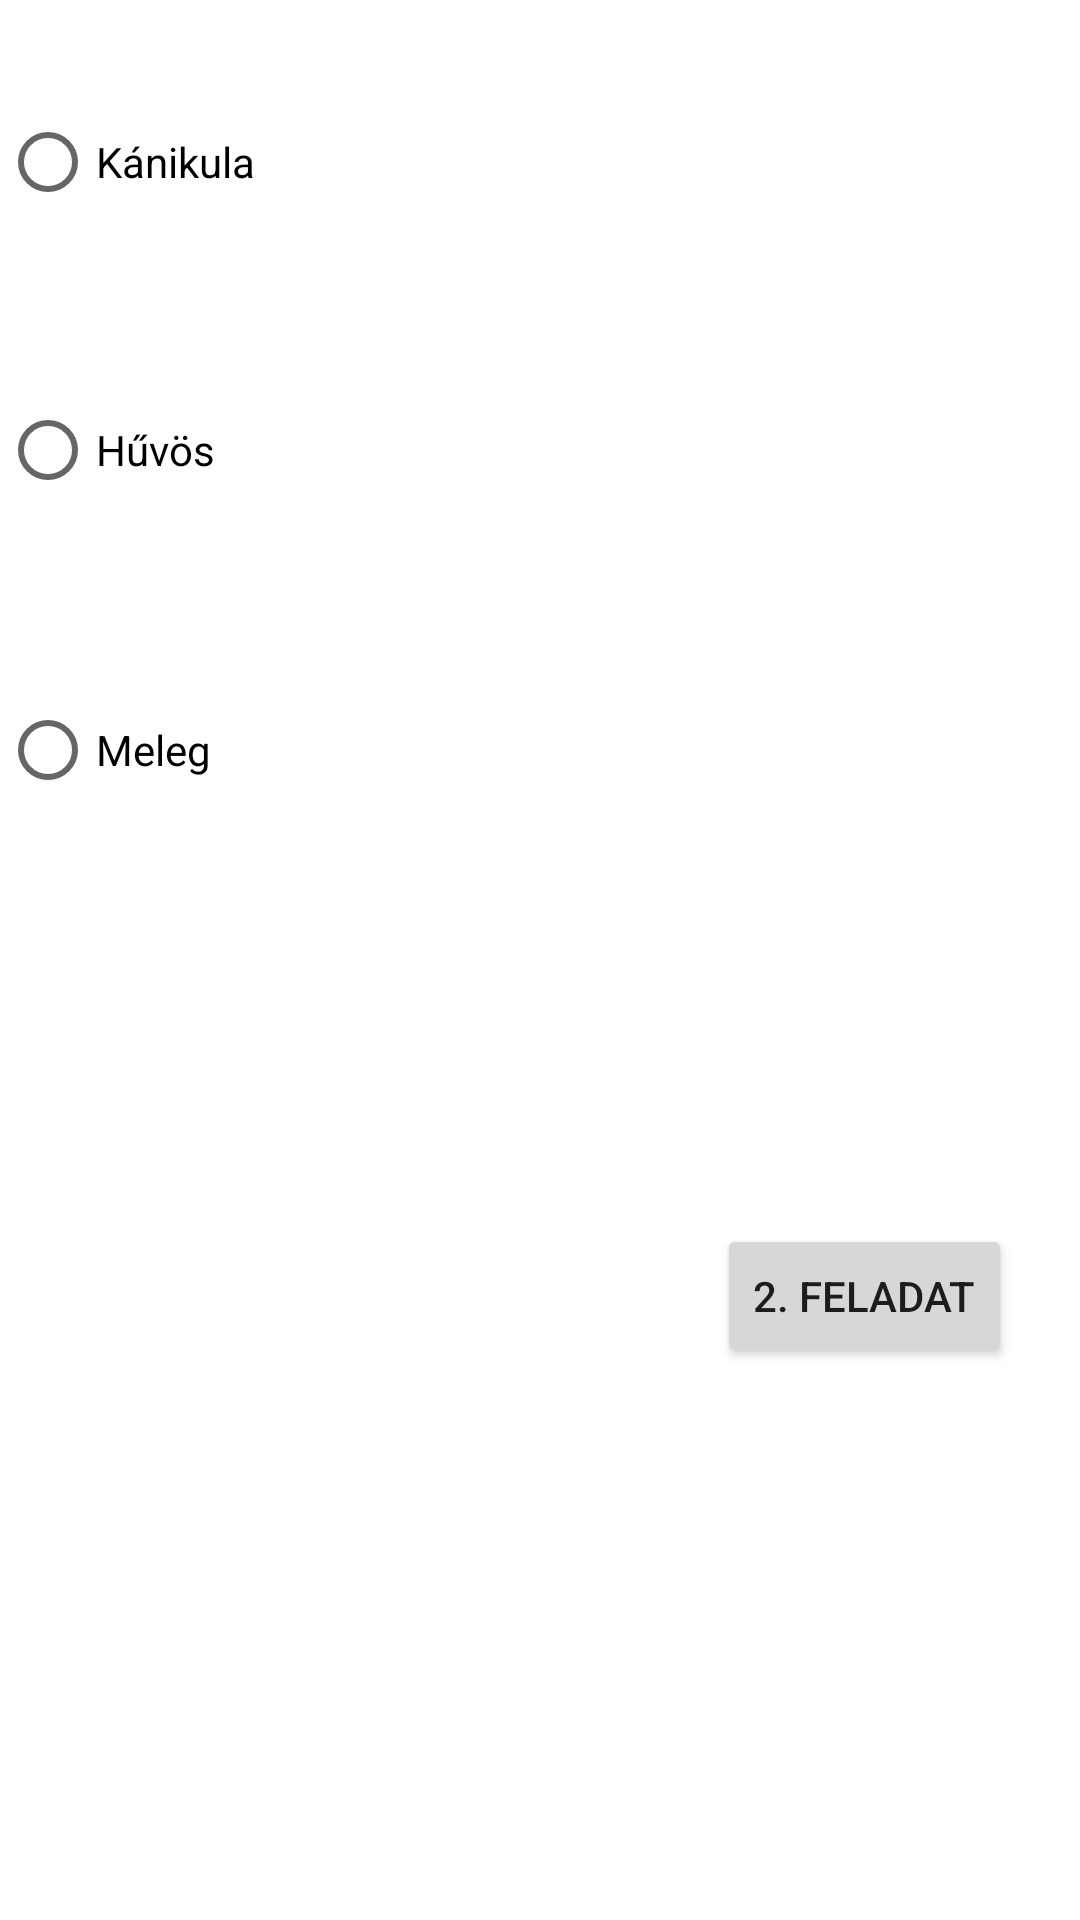

This screen was rendered from an Android layout file. Write that file and the resources it references.
<!-- AndroidManifest.xml: application theme Theme.MasodikZH_BM9PC7 -->
<!-- res/layout/activity_main.xml -->
<?xml version="1.0" encoding="utf-8"?>
<androidx.constraintlayout.widget.ConstraintLayout xmlns:android="http://schemas.android.com/apk/res/android"
    xmlns:app="http://schemas.android.com/apk/res-auto"
    xmlns:tools="http://schemas.android.com/tools"
    android:id="@+id/constraintLayout"
    android:layout_width="match_parent"
    android:layout_height="match_parent"
    tools:context=".MainActivity">

    <RadioGroup
        android:layout_width="292dp"
        android:layout_height="296dp"
        tools:layout_editor_absoluteX="40dp"
        tools:layout_editor_absoluteY="68dp">

        <RadioButton
            android:id="@+id/radioButtonHot"
            android:layout_width="wrap_content"
            android:layout_height="wrap_content"
            android:layout_marginTop="30dp"
            android:text="Kánikula" />

        <RadioButton
            android:id="@+id/radioButtonCold"
            android:layout_width="wrap_content"
            android:layout_height="wrap_content"
            android:layout_marginTop="48dp"
            android:text="Hűvös" />

        <RadioButton
            android:id="@+id/radioButtonNormal"
            android:layout_width="wrap_content"
            android:layout_height="wrap_content"
            android:layout_marginTop="52dp"
            android:text="Meleg" />
    </RadioGroup>

    <Button
        android:id="@+id/btnMasodikFeladat"
        android:layout_width="wrap_content"
        android:layout_height="wrap_content"
        android:layout_marginBottom="184dp"
        android:text="2. Feladat"
        app:layout_constraintBottom_toBottomOf="parent"
        app:layout_constraintEnd_toEndOf="parent"
        app:layout_constraintHorizontal_bias="0.914"
        app:layout_constraintStart_toStartOf="parent" />

    <TextView
        android:id="@+id/textViewTemperature"
        android:layout_width="wrap_content"
        android:layout_height="wrap_content"
        android:layout_marginBottom="48dp"
        app:layout_constraintBottom_toTopOf="@+id/btnMasodikFeladat"
        app:layout_constraintEnd_toEndOf="parent"
        app:layout_constraintHorizontal_bias="0.869"
        app:layout_constraintStart_toStartOf="parent" />

</androidx.constraintlayout.widget.ConstraintLayout>
<!-- resources referenced by this layout -->
<resources>
  <style name="Theme.MasodikZH_BM9PC7" parent="Theme.MaterialComponents.DayNight.DarkActionBar">
          
          <item name="colorPrimary">@color/purple_500</item>
          <item name="colorPrimaryVariant">@color/purple_700</item>
          <item name="colorOnPrimary">@color/white</item>
          
          <item name="colorSecondary">@color/teal_200</item>
          <item name="colorSecondaryVariant">@color/teal_700</item>
          <item name="colorOnSecondary">@color/black</item>
          
          <item name="android:statusBarColor" tools:targetApi="l">?attr/colorPrimaryVariant</item>
          
      </style>
  <!-- not gathered from this repository: default colours our renderer supplied (Android Studio template values) -->
  <color name="purple_500">#FF6200EE</color>
  <color name="purple_700">#FF3700B3</color>
  <color name="teal_200">#FF03DAC5</color>
  <color name="teal_700">#FF018786</color>
  <color name="black">#FF000000</color>
  <color name="white">#FFFFFFFF</color>
</resources>
